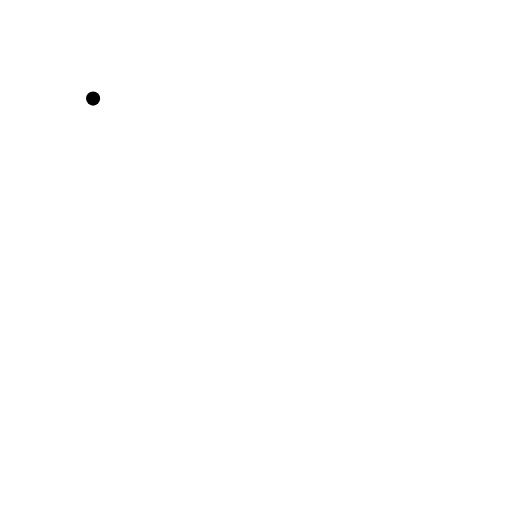
t = 0.00 s
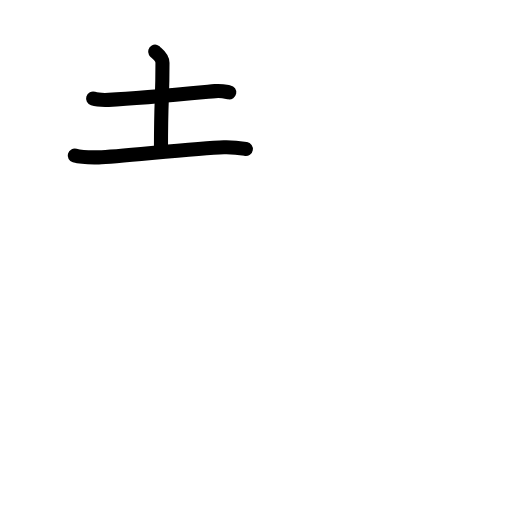
t = 2.92 s
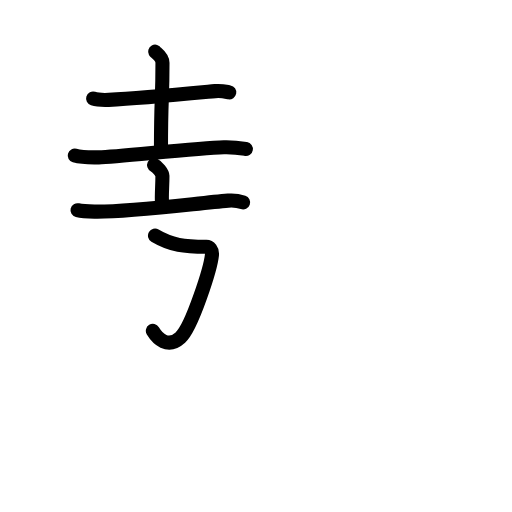
t = 5.94 s
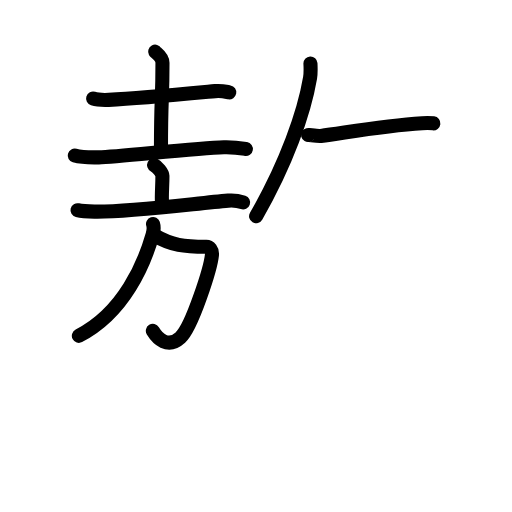
t = 8.92 s
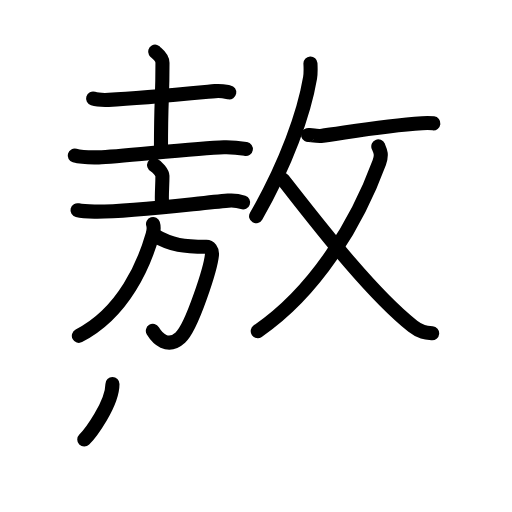
t = 11.75 s
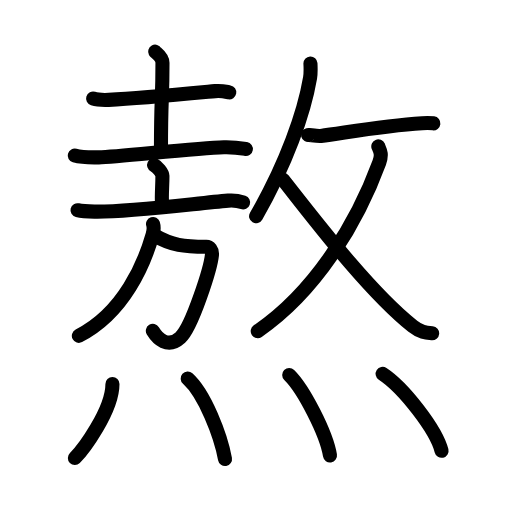
t = 15.00 s

The animated SVG that drew these frames (rendered in a browser with its animation timeline set to each time). Animation: 46 SMIL elements (animate=46); one cycle of 15.00 s.

<?xml version="1.0" encoding="UTF-8"?>
<!--
AniKanjiVG is licensed by CC-BY-SA Paul C. Sommerhoff (https://bitbucket.org/sommerhoff/anikanjivg).
AniKanjiVG uses KanjiVG which is licensed by CC-BY-SA Ulrich Apel (http://kanjivg.tagaini.net).
See also http://creativecommons.org/licenses/by-sa/3.0/
-->
<svg xmlns:kvg='http://kanjivg.tagaini.net' xmlns='http://www.w3.org/2000/svg' width='109' height='109' viewBox='0 0 109 109' style='fill:none;stroke:#000000;stroke-width:3;stroke-linecap:round;stroke-linejoin:round;' id="kvg:kanji_071ac"><g id="kvg:071ac" kvg:element="熬"><g id="kvg:071ac-g1" kvg:element="敖" kvg:position="top"><g id="kvg:071ac-g2" kvg:position="left"><g id="kvg:071ac-g3" kvg:element="土" kvg:position="top"><path id="kvg:071ac-s1" kvg:type="㇐" d="M19.82,20.99c0.86,0.27,2.45,0.3,3.31,0.27c6.62-0.3,14.62-1.09,22.66-1.86c1.43-0.14,2.3,0.13,3.02,0.26"><animate attributeName="d" begin="0.0s" dur="0.3333333333333333s" from="M19.82,20.99C19.82,20.99,19.82,20.99,19.82,20.99" to="M19.82,20.99c0.86,0.27,2.45,0.3,3.31,0.27" />
<animate attributeName="d" begin="0.3333333333333333s" dur="0.3333333333333333s" from="M19.82,20.99c0.86,0.27,2.45,0.3,3.31,0.27c0,0,0,0,0,0,0" to="M19.82,20.99c0.86,0.27,2.45,0.3,3.31,0.27c6.62-0.3,14.62-1.09,22.66-1.86" />
<animate attributeName="d" begin="0.6666666666666666s" dur="0.3333333333333333s" from="M19.82,20.99c0.86,0.27,2.45,0.3,3.31,0.27c6.62-0.3,14.62-1.09,22.66-1.86c0,0,0,0,0,0,0" to="M19.82,20.99c0.86,0.27,2.45,0.3,3.31,0.27c6.62-0.3,14.62-1.09,22.66-1.86c1.43-0.14,2.3,0.13,3.02,0.26" />
</path>
<path id="kvg:071ac-s2" kvg:type="㇑a" d="M33.03,11c0.11,0.2,1.56,1.06,1.56,2.35c0,8.32-0.32,7.2-0.32,18.21"><animate attributeName="d" begin="1.0s" dur="0.5s" from="M33.03,11C33.03,11,33.03,11,33.03,11" to="M33.03,11c0.11,0.2,1.56,1.06,1.56,2.35" />
<animate attributeName="d" begin="1.5s" dur="0.5s" from="M33.03,11c0.11,0.2,1.56,1.06,1.56,2.35c0,0,0,0,0,0,0" to="M33.03,11c0.11,0.2,1.56,1.06,1.56,2.35c0,8.32-0.32,7.2-0.32,18.21" />
<animate attributeName="d" begin="0s" dur="1.0s" from="M-100,-100" to="M-100,-100" />
</path>
<path id="kvg:071ac-s3" kvg:type="㇐" d="M15.91,33.12c1.34,0.38,3.79,0.41,5.13,0.38c4.21-0.12,20.71-2,26.62-2.16c2.23-0.06,3.57,0.18,4.68,0.37"><animate attributeName="d" begin="2.0s" dur="0.3333333333333333s" from="M15.91,33.12C15.91,33.12,15.91,33.12,15.91,33.12" to="M15.91,33.12c1.34,0.38,3.79,0.41,5.13,0.38" />
<animate attributeName="d" begin="2.3333333333333335s" dur="0.3333333333333333s" from="M15.91,33.12c1.34,0.38,3.79,0.41,5.13,0.38c0,0,0,0,0,0,0" to="M15.91,33.12c1.34,0.38,3.79,0.41,5.13,0.38c4.21-0.12,20.71-2,26.62-2.16" />
<animate attributeName="d" begin="2.6666666666666665s" dur="0.3333333333333333s" from="M15.91,33.12c1.34,0.38,3.79,0.41,5.13,0.38c4.21-0.12,20.71-2,26.62-2.16c0,0,0,0,0,0,0" to="M15.91,33.12c1.34,0.38,3.79,0.41,5.13,0.38c4.21-0.12,20.71-2,26.62-2.16c2.23-0.06,3.57,0.18,4.68,0.37" />
<animate attributeName="d" begin="0s" dur="2.0s" from="M-100,-100" to="M-100,-100" />
</path>
</g>
<g id="kvg:071ac-g4" kvg:element="放" kvg:part="1" kvg:position="bottom"><g id="kvg:071ac-g5" kvg:element="方" kvg:position="left"><g id="kvg:071ac-g6" kvg:element="亠" kvg:position="top"><path id="kvg:071ac-s4" kvg:type="㇑a" d="M32.8,35.14c0.67,0.33,1.78,1.62,1.78,2.29c0,2.45-0.21,3.82-0.09,5.88"><animate attributeName="d" begin="3.0s" dur="0.5s" from="M32.8,35.14C32.8,35.14,32.8,35.14,32.8,35.14" to="M32.8,35.14c0.67,0.33,1.78,1.62,1.78,2.29" />
<animate attributeName="d" begin="3.5s" dur="0.5s" from="M32.8,35.14c0.67,0.33,1.78,1.62,1.78,2.29c0,0,0,0,0,0,0" to="M32.8,35.14c0.67,0.33,1.78,1.62,1.78,2.29c0,2.45-0.21,3.82-0.09,5.88" />
<animate attributeName="d" begin="0s" dur="3.0s" from="M-100,-100" to="M-100,-100" />
</path>
<path id="kvg:071ac-s5" kvg:type="㇐" d="M16.5,44.75c0.9,0.22,2.79,0.29,3.62,0.3c7.13,0.14,20.63-1.64,28.46-2.34c1.4-0.13,2.12,0.03,3.17,0.39"><animate attributeName="d" begin="4.0s" dur="0.3333333333333333s" from="M16.5,44.75C16.5,44.75,16.5,44.75,16.5,44.75" to="M16.5,44.75c0.9,0.22,2.79,0.29,3.62,0.3" />
<animate attributeName="d" begin="4.333333333333333s" dur="0.3333333333333333s" from="M16.5,44.75c0.9,0.22,2.79,0.29,3.62,0.3c0,0,0,0,0,0,0" to="M16.5,44.75c0.9,0.22,2.79,0.29,3.62,0.3c7.13,0.14,20.63-1.64,28.46-2.34" />
<animate attributeName="d" begin="4.666666666666667s" dur="0.3333333333333333s" from="M16.5,44.75c0.9,0.22,2.79,0.29,3.62,0.3c7.13,0.14,20.63-1.64,28.46-2.34c0,0,0,0,0,0,0" to="M16.5,44.75c0.9,0.22,2.79,0.29,3.62,0.3c7.13,0.14,20.63-1.64,28.46-2.34c1.4-0.13,2.12,0.03,3.17,0.39" />
<animate attributeName="d" begin="0s" dur="4.0s" from="M-100,-100" to="M-100,-100" />
</path>
</g>
<g id="kvg:071ac-g7" kvg:position="bottom"><path id="kvg:071ac-s6" kvg:type="㇆a" d="M33,50.17c3.5,2.08,6.25,2.33,10.92,2.36c0.67,0,1.31,0.68,1.2,1.75c-0.29,2.81-4.22,15.3-6.73,17.59c-2.72,2.48-4.9,0.13-5.85-1.43"><animate attributeName="d" begin="5.0s" dur="0.25s" from="M33,50.17C33,50.17,33,50.17,33,50.17" to="M33,50.17c3.5,2.08,6.25,2.33,10.92,2.36" />
<animate attributeName="d" begin="5.25s" dur="0.25s" from="M33,50.17c3.5,2.08,6.25,2.33,10.92,2.36c0,0,0,0,0,0,0" to="M33,50.17c3.5,2.08,6.25,2.33,10.92,2.36c0.67,0,1.31,0.68,1.2,1.75" />
<animate attributeName="d" begin="5.5s" dur="0.25s" from="M33,50.17c3.5,2.08,6.25,2.33,10.92,2.36c0.67,0,1.31,0.68,1.2,1.75c0,0,0,0,0,0,0" to="M33,50.17c3.5,2.08,6.25,2.33,10.92,2.36c0.67,0,1.31,0.68,1.2,1.75c-0.29,2.81-4.22,15.3-6.73,17.59" />
<animate attributeName="d" begin="5.75s" dur="0.25s" from="M33,50.17c3.5,2.08,6.25,2.33,10.92,2.36c0.67,0,1.31,0.68,1.2,1.75c-0.29,2.81-4.22,15.3-6.73,17.59c0,0,0,0,0,0,0" to="M33,50.17c3.5,2.08,6.25,2.33,10.92,2.36c0.67,0,1.31,0.68,1.2,1.75c-0.29,2.81-4.22,15.3-6.73,17.59c-2.72,2.48-4.9,0.13-5.85-1.43" />
<animate attributeName="d" begin="0s" dur="5.0s" from="M-100,-100" to="M-100,-100" />
</path>
<path id="kvg:071ac-s7" kvg:type="㇒" d="M32.58,47.68c0.22,0.7,0.14,1.48-0.09,2.28C30.75,56,26.5,66.5,16.79,71.5"><animate attributeName="d" begin="6.0s" dur="0.5s" from="M32.58,47.68C32.58,47.68,32.58,47.68,32.58,47.68" to="M32.58,47.68c0.22,0.7,0.14,1.48-0.09,2.28" />
<animate attributeName="d" begin="6.5s" dur="0.5s" from="M32.58,47.68c0.22,0.7,0.14,1.48-0.09,2.28c0,0,0,0,0,0,0" to="M32.58,47.68c0.22,0.7,0.14,1.48-0.09,2.28C30.75,56,26.5,66.5,16.79,71.5" />
<animate attributeName="d" begin="0s" dur="6.0s" from="M-100,-100" to="M-100,-100" />
</path>
</g>
</g>
</g>
</g>
<g id="kvg:071ac-g8" kvg:element="放" kvg:part="2" kvg:position="right"><g id="kvg:071ac-g9" kvg:element="攴" kvg:variant="true" kvg:original="攵" kvg:position="right"><g id="kvg:071ac-g10" kvg:position="top"><path id="kvg:071ac-s8" kvg:type="㇒" d="M66.09,13.51c0.04,0.77,0.1,2-0.08,3.08C64.75,24.03,61,34.75,54.52,46.04"><animate attributeName="d" begin="7.0s" dur="0.5s" from="M66.09,13.51C66.09,13.51,66.09,13.51,66.09,13.51" to="M66.09,13.51c0.04,0.77,0.1,2-0.08,3.08" />
<animate attributeName="d" begin="7.5s" dur="0.5s" from="M66.09,13.51c0.04,0.77,0.1,2-0.08,3.08c0,0,0,0,0,0,0" to="M66.09,13.51c0.04,0.77,0.1,2-0.08,3.08C64.75,24.03,61,34.75,54.52,46.04" />
<animate attributeName="d" begin="0s" dur="7.0s" from="M-100,-100" to="M-100,-100" />
</path>
<path id="kvg:071ac-s9" kvg:type="㇐" d="M65.58,28.74c0.04-0.07,2.02,0.28,2.73,0.19c5.19-0.67,13.19-2.17,21.57-2.7c1.27-0.08,2.05-0.01,2.38,0.03"><animate attributeName="d" begin="8.0s" dur="0.3333333333333333s" from="M65.58,28.74C65.58,28.74,65.58,28.74,65.58,28.74" to="M65.58,28.74c0.04-0.07,2.02,0.28,2.73,0.19" />
<animate attributeName="d" begin="8.333333333333334s" dur="0.3333333333333333s" from="M65.58,28.74c0.04-0.07,2.02,0.28,2.73,0.19c0,0,0,0,0,0,0" to="M65.58,28.74c0.04-0.07,2.02,0.28,2.73,0.19c5.19-0.67,13.19-2.17,21.57-2.7" />
<animate attributeName="d" begin="8.666666666666666s" dur="0.3333333333333333s" from="M65.58,28.74c0.04-0.07,2.02,0.28,2.73,0.19c5.19-0.67,13.19-2.17,21.57-2.7c0,0,0,0,0,0,0" to="M65.58,28.74c0.04-0.07,2.02,0.28,2.73,0.19c5.19-0.67,13.19-2.17,21.57-2.7c1.27-0.08,2.05-0.01,2.38,0.03" />
<animate attributeName="d" begin="0s" dur="8.0s" from="M-100,-100" to="M-100,-100" />
</path>
</g>
<g id="kvg:071ac-g11" kvg:element="乂" kvg:position="bottom"><g id="kvg:071ac-g12" kvg:element="丿"><path id="kvg:071ac-s10" kvg:type="㇒" d="M80.54,31.17c0.42,0.97,0.83,1.71,0.21,3.42C76,47.5,67.25,62,54.87,70.5"><animate attributeName="d" begin="9.0s" dur="0.5s" from="M80.54,31.17C80.54,31.17,80.54,31.17,80.54,31.17" to="M80.54,31.17c0.42,0.97,0.83,1.71,0.21,3.42" />
<animate attributeName="d" begin="9.5s" dur="0.5s" from="M80.54,31.17c0.42,0.97,0.83,1.71,0.21,3.42c0,0,0,0,0,0,0" to="M80.54,31.17c0.42,0.97,0.83,1.71,0.21,3.42C76,47.5,67.25,62,54.87,70.5" />
<animate attributeName="d" begin="0s" dur="9.0s" from="M-100,-100" to="M-100,-100" />
</path>
</g>
<path id="kvg:071ac-s11" kvg:type="㇏" d="M60.24,38.25C66.75,46.5,78.5,62,87.89,69.47c1.6,1.27,2.74,1.36,4.11,1.48"><animate attributeName="d" begin="10.0s" dur="0.5s" from="M60.24,38.25C60.24,38.25,60.24,38.25,60.24,38.25" to="M60.24,38.25C66.75,46.5,78.5,62,87.89,69.47" />
<animate attributeName="d" begin="10.5s" dur="0.5s" from="M60.24,38.25C66.75,46.5,78.5,62,87.89,69.47c0,0,0,0,0,0,0" to="M60.24,38.25C66.75,46.5,78.5,62,87.89,69.47c1.6,1.27,2.74,1.36,4.11,1.48" />
<animate attributeName="d" begin="0s" dur="10.0s" from="M-100,-100" to="M-100,-100" />
</path>
</g>
</g>
</g>
</g>
<g id="kvg:071ac-g13" kvg:element="灬" kvg:variant="true" kvg:original="火" kvg:position="bottom" kvg:radical="general"><path id="kvg:071ac-s12" kvg:type="㇔" d="M23.94,81.75c0,5.7-6.34,14.12-8,15.75"><animate attributeName="d" begin="11.0s" dur="1.0s" from="M23.94,81.75C23.94,81.75,23.94,81.75,23.94,81.75" to="M23.94,81.75c0,5.7-6.34,14.12-8,15.75" />
<animate attributeName="d" begin="0s" dur="11.0s" from="M-100,-100" to="M-100,-100" />
</path>
<path id="kvg:071ac-s13" kvg:type="㇔" d="M39.96,80.58c3.61,3.23,7.03,12.11,7.94,17.13"><animate attributeName="d" begin="12.0s" dur="1.0s" from="M39.96,80.58C39.96,80.58,39.96,80.58,39.96,80.58" to="M39.96,80.58c3.61,3.23,7.03,12.11,7.94,17.13" />
<animate attributeName="d" begin="0s" dur="12.0s" from="M-100,-100" to="M-100,-100" />
</path>
<path id="kvg:071ac-s14" kvg:type="㇔" d="M61.57,79.83c3.07,3.02,7.92,12.43,8.68,17.13"><animate attributeName="d" begin="13.0s" dur="1.0s" from="M61.57,79.83C61.57,79.83,61.57,79.83,61.57,79.83" to="M61.57,79.83c3.07,3.02,7.92,12.43,8.68,17.13" />
<animate attributeName="d" begin="0s" dur="13.0s" from="M-100,-100" to="M-100,-100" />
</path>
<path id="kvg:071ac-s15" kvg:type="㇔" d="M81.46,79.58C85.88,82.47,92.89,91.47,94,95.97"><animate attributeName="d" begin="14.0s" dur="1.0s" from="M81.46,79.58C81.46,79.58,81.46,79.58,81.46,79.58" to="M81.46,79.58C85.88,82.47,92.89,91.47,94,95.97" />
<animate attributeName="d" begin="0s" dur="14.0s" from="M-100,-100" to="M-100,-100" />
</path>
</g>
</g>
</svg>
